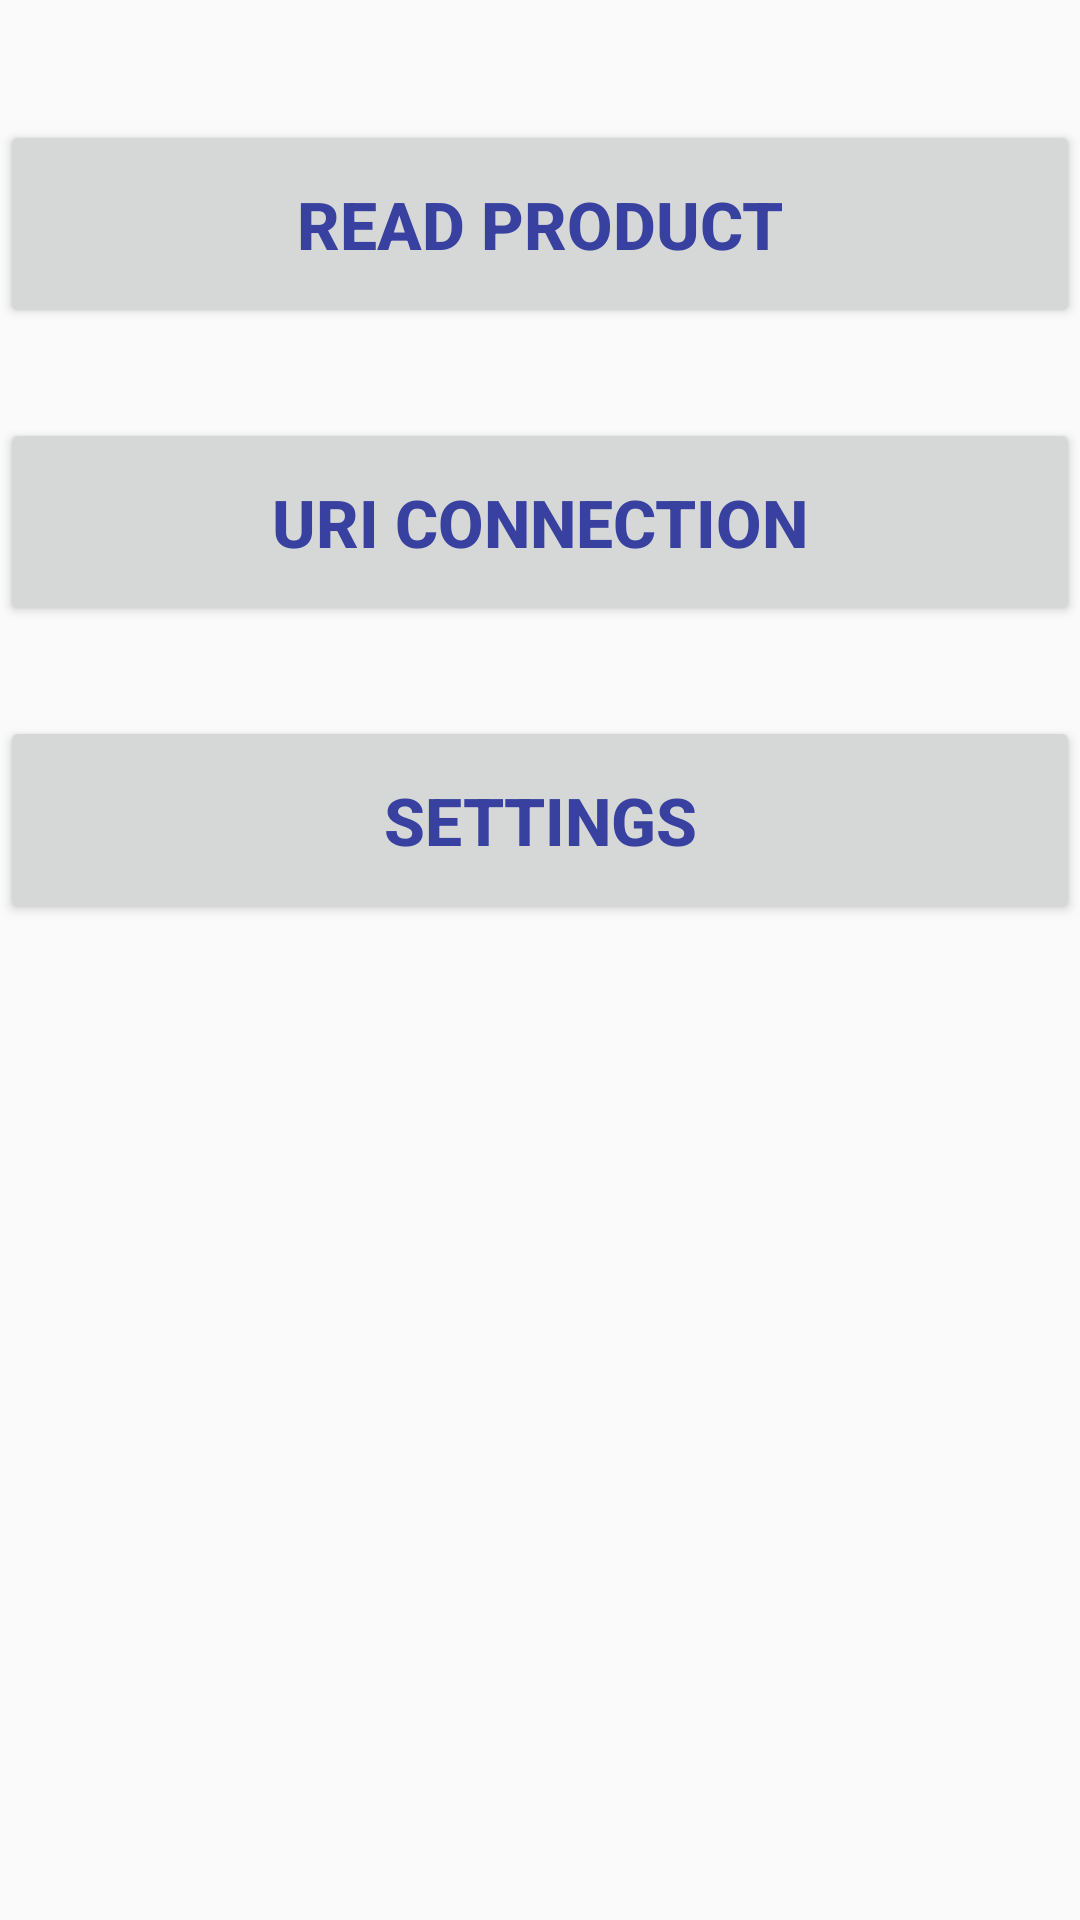

Reconstruct the res/layout file that produces this screen, plus the resources it refers to.
<!-- AndroidManifest.xml: application theme AppTheme -->
<!-- res/layout/fragment_home.xml -->
<LinearLayout xmlns:android="http://schemas.android.com/apk/res/android"
    xmlns:tools="http://schemas.android.com/tools"
    android:layout_width="match_parent"
    android:layout_height="match_parent"
    android:orientation="vertical"
    tools:context="com.aalto.nfctracking.Home">

    <Button
        android:layout_width="match_parent"
        android:layout_height="wrap_content"
        android:text="Read PRODUCT"
        android:id="@+id/readFragmentBtn"
        android:layout_gravity="center"
        android:layout_marginTop="40dp"
        android:padding="20dp"
        android:textSize="22dp"
        android:textStyle="bold"
        android:textColor="@color/darkNavyBlue" />

    <Button
        android:layout_width="match_parent"
        android:layout_height="wrap_content"
        android:text="URI CONNECTION"
        android:id="@+id/writeFragmentBtn"
        android:layout_gravity="center"
        android:layout_marginTop="30dp"
        android:padding="20dp"
        android:textSize="22dp"
        android:textStyle="bold"
        android:textColor="@color/darkNavyBlue"/>

    <Button
        android:layout_width="match_parent"
        android:layout_height="wrap_content"
        android:text="Settings"
        android:id="@+id/settingFragmentBtn"
        android:layout_gravity="center"
        android:layout_marginTop="30dp"
        android:padding="20dp"
        android:textSize="22dp"
        android:textStyle="bold"
        android:textColor="@color/darkNavyBlue"/>

</LinearLayout>
<!-- resources referenced by this layout -->
<resources>
  <color name="darkNavyBlue">#38419F</color>
  <style name="AppTheme" parent="Theme.AppCompat.Light.NoActionBar">
          
          <item name="colorPrimary">@color/colorPrimary</item>
          <item name="colorPrimaryDark">@color/colorPrimaryDark</item>
          <item name="colorAccent">@color/colorAccent</item>
      </style>
  <color name="colorPrimary">#3F51B5</color>
  <color name="colorPrimaryDark">#303F9F</color>
  <color name="colorAccent">#FF4081</color>
</resources>
